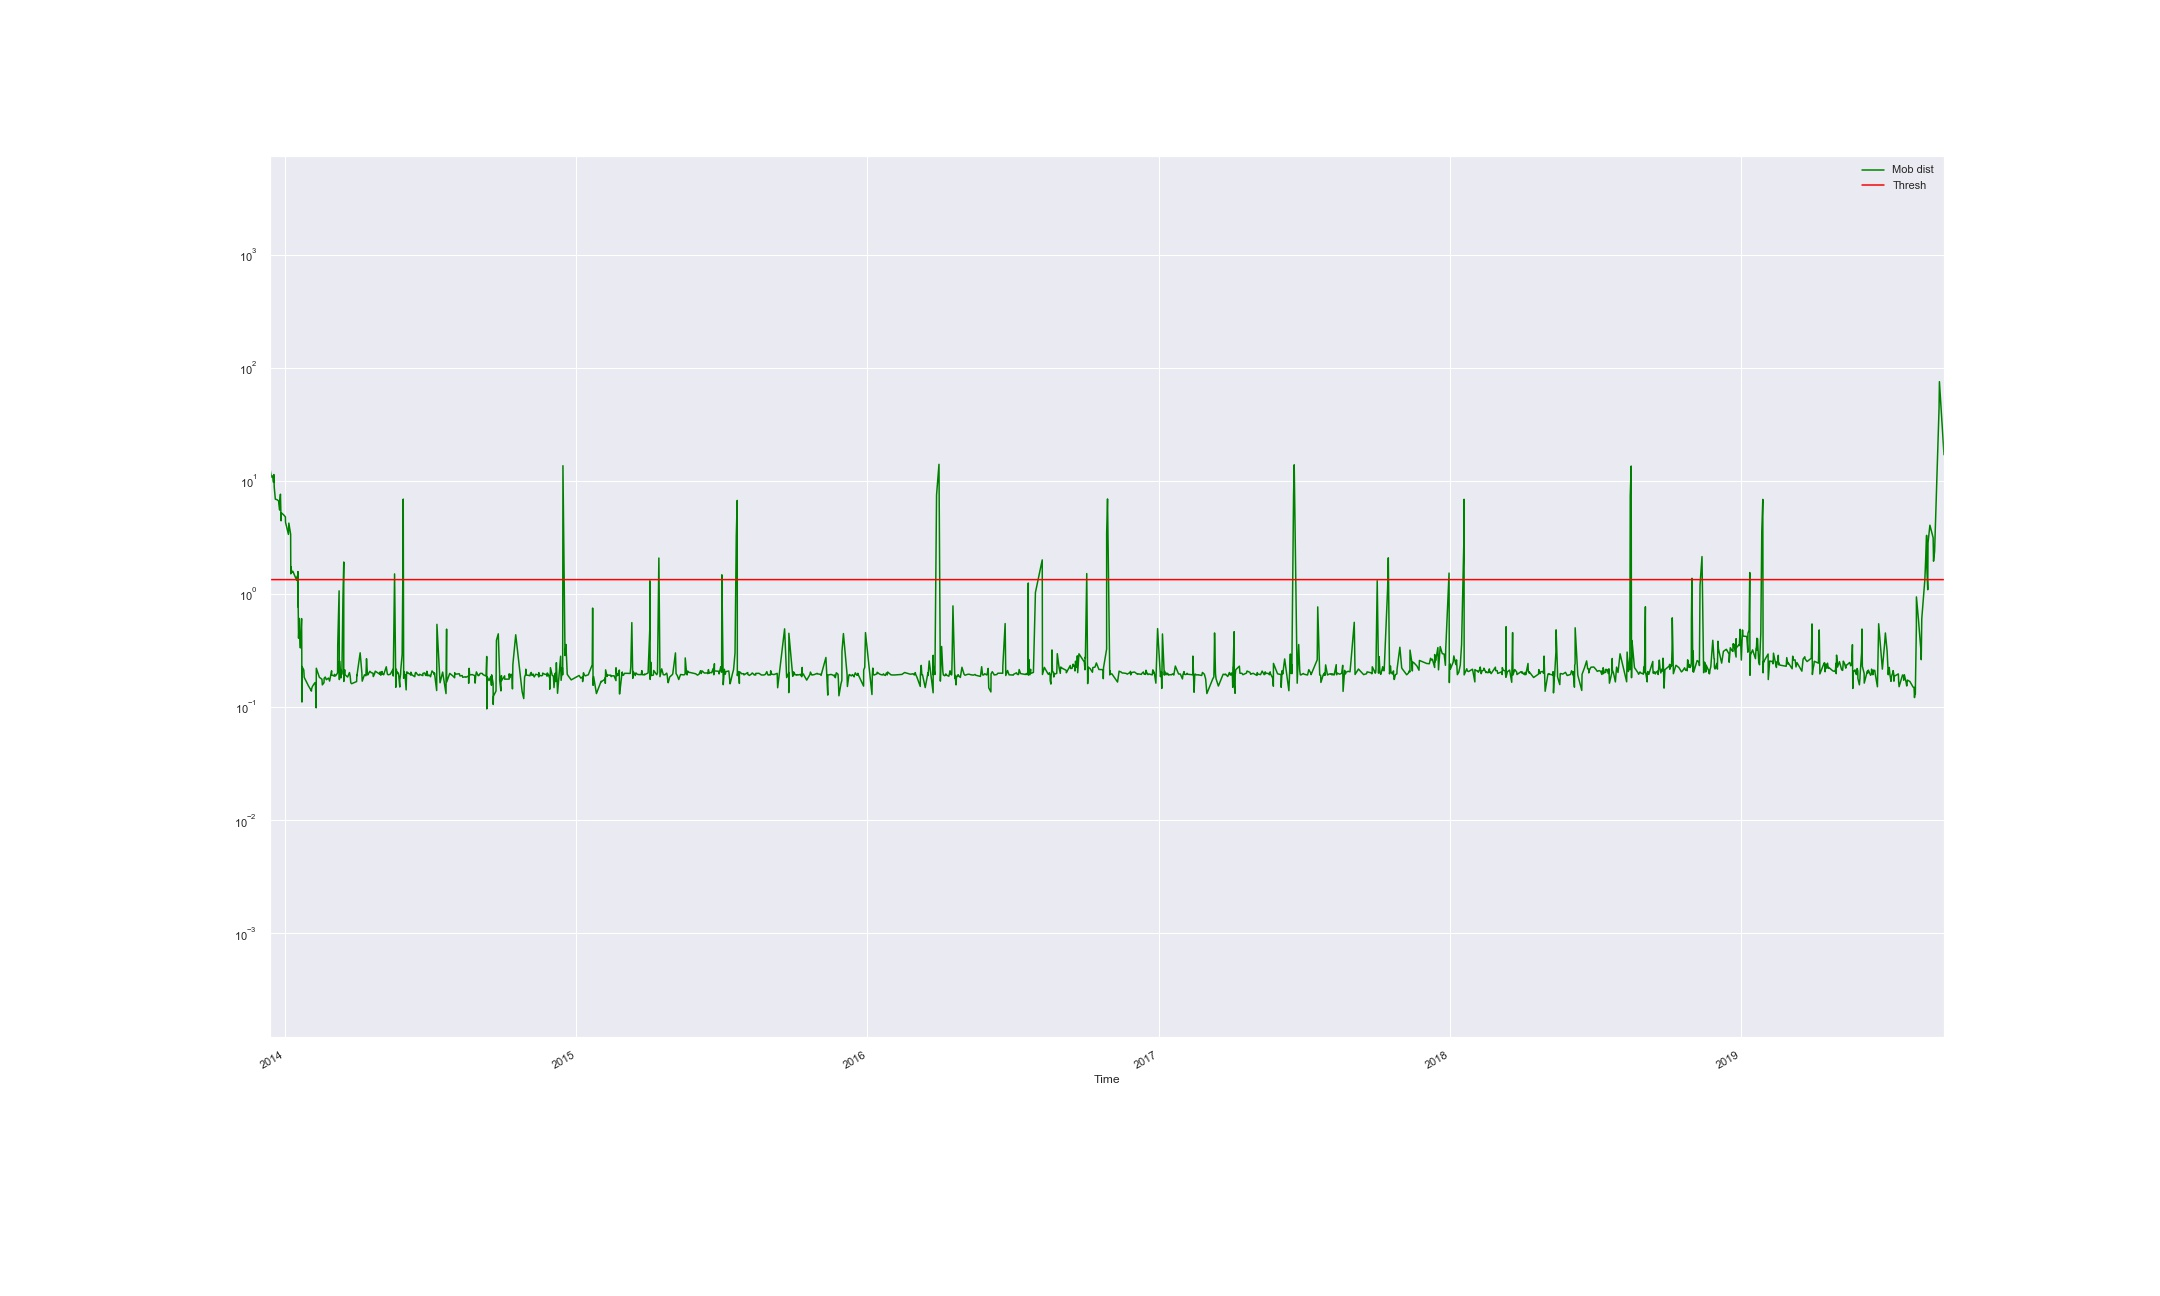

Data behind this chart, as committed beside it:
Time, Mob dist, Thresh, Anomaly
2013-12-12 19:49:34, 10.88, 1.334, True
2013-12-13 02:41:13, 12.42, 1.334, True
2013-12-14 16:26:05, 10.76, 1.334, True
2013-12-16 05:03:22, 11.04, 1.334, True
2013-12-17 05:38:29, 9.676, 1.334, True
2013-12-17 14:40:12, 11.34, 1.334, True
2013-12-18 03:38:21, 8.751, 1.334, True
2013-12-19 12:10:30, 6.874, 1.334, True
2013-12-22 02:38:47, 6.762, 1.334, True
2013-12-23 15:46:49, 6.603, 1.334, True
2013-12-24 22:14:35, 5.497, 1.334, True
2013-12-24 22:42:16, 6.479, 1.334, True
2013-12-25 22:13:59, 7.595, 1.334, True
2013-12-26 17:39:03, 4.418, 1.334, True
2013-12-27 01:35:10, 5.201, 1.334, True
2013-12-29 18:52:02, 5.002, 1.334, True
2014-01-01 02:34:23, 4.79, 1.334, True
2014-01-01 07:09:31, 4.287, 1.334, True
2014-01-04 22:26:50, 3.35, 1.334, True
2014-01-05 10:55:05, 4.218, 1.334, True
2014-01-07 16:45:32, 3.362, 1.334, True
2014-01-07 21:48:03, 1.5, 1.334, True
2014-01-08 04:09:40, 1.736, 1.334, True
2014-01-09 00:46:51, 1.538, 1.334, True
2014-01-10 11:09:32, 1.581, 1.334, True
2014-01-15 08:21:16, 1.314, 1.334, False
2014-01-16 05:49:12, 1.442, 1.334, True
2014-01-16 12:25:39, 1.312, 1.334, False
2014-01-16 21:04:06, 0.7648, 1.334, False
2014-01-16 21:30:07, 1.571, 1.334, True
2014-01-17 02:20:42, 0.8554, 1.334, False
2014-01-17 15:19:23, 0.4049, 1.334, False
2014-01-18 12:47:17, 0.6053, 1.334, False
2014-01-18 19:45:21, 0.4361, 1.334, False
2014-01-19 22:01:06, 0.3318, 1.334, False
2014-01-21 10:31:01, 0.6031, 1.334, False
2014-01-21 15:37:09, 0.3554, 1.334, False
2014-01-21 20:53:21, 0.1103, 1.334, False
2014-01-21 22:06:43, 0.2271, 1.334, False
2014-01-24 04:06:19, 0.2121, 1.334, False
2014-01-24 17:35:47, 0.1822, 1.334, False
2014-01-29 22:59:46, 0.1536, 1.334, False
2014-02-02 19:41:35, 0.1377, 1.334, False
2014-02-02 22:08:18, 0.1435, 1.334, False
2014-02-03 23:59:50, 0.1514, 1.334, False
2014-02-06 12:33:42, 0.1613, 1.334, False
2014-02-07 18:16:09, 0.1639, 1.334, False
2014-02-08 17:52:32, 0.09805, 1.334, False
2014-02-08 21:05:32, 0.2195, 1.334, False
2014-02-12 11:01:33, 0.186, 1.334, False
2014-02-12 18:28:51, 0.1823, 1.334, False
2014-02-15 22:12:52, 0.1755, 1.334, False
2014-02-16 00:16:11, 0.1736, 1.334, False
2014-02-16 11:01:40, 0.1564, 1.334, False
2014-02-18 13:37:26, 0.1638, 1.334, False
2014-02-18 17:00:34, 0.1789, 1.334, False
2014-02-20 04:05:13, 0.1834, 1.334, False
2014-02-21 10:40:57, 0.1738, 1.334, False
2014-02-24 06:21:10, 0.1796, 1.334, False
2014-02-25 13:52:30, 0.169, 1.334, False
... 1,438 more rows
